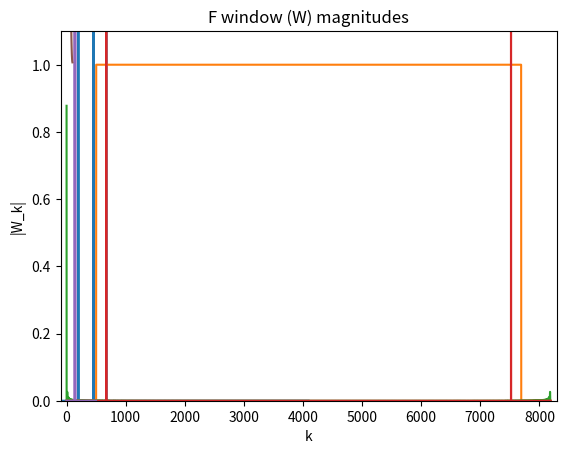

Source code (Python):
import math
import numpy as np
from matplotlib import pyplot as plt
from scipy.io import wavfile as wav
from scipy import ndimage as nd

two_pi = math.pi * 2.0


def write_wav(file, sample_rate, samples):
    wav.write(file, sample_rate, ((2**15 - 1) * samples).astype(np.int16))


def task_1():
    def signal(t):
        return 0.5 * np.sin(two_pi * 200.0 * t) \
               + 0.2 * np.sin(two_pi * 455.0 * t) \
               - 0.3 * np.cos(two_pi * 672.0 * t)

    sample_rate = 8192
    length = 1.0
    sample_points = np.arange(0.0, length, 1.0 / sample_rate)
    num_samples = len(sample_points)

    sampled_signal = signal(sample_points)
    write_wav('signal.wav', sample_rate, sampled_signal)

    signal_dft = np.fft.fft(sampled_signal)
    dft_range = range(-num_samples // 2, num_samples // 2)

    plt.plot(dft_range, abs(np.fft.fftshift(signal_dft)))
    plt.title("Signal power spectrum")
    plt.xlabel("k")
    plt.ylabel("|Y_k|")
    plt.show()

    filter_dft = np.concatenate(
        (
            np.zeros(501),
            np.ones(num_samples - 501 - 500),
            np.zeros(500)
        )
    )
    filter = np.fft.ifft(filter_dft)

    plt.plot(range(0, num_samples), abs(filter_dft))
    plt.ylim((0, 1.1))
    plt.title("H power spectrum")
    plt.xlabel("k")
    plt.ylabel("|H_k|")
    plt.show()

    plt.plot(range(0, num_samples), filter)
    plt.xlim((-100, num_samples + 100))
    plt.title("h filter")
    plt.xlabel("k")
    plt.ylabel("h_k")
    plt.show()

    num_nonzero = np.count_nonzero(filter)
    print("There are {} nonzero coefficients in the filter".format(num_nonzero))

    filtered_signal = nd.convolve(sampled_signal, filter, mode='wrap')
    write_wav('filtered.wav', sample_rate, filtered_signal)

    plt.plot(range(0, num_samples), abs(np.fft.fft(filtered_signal)))
    # plt.xlim((-100, num_samples + 100))
    plt.title("w power spectrum")
    plt.xlabel("k")
    plt.ylabel("|W_k|")
    plt.show()


def task_2():
    def signal(t):
        return np.sin(two_pi * 137.0 * t) + 0.4 * np.sin(two_pi * 147.0 * t)

    sample_rate = 1000
    length = 1.0
    sample_points = np.arange(0.0, length, 1.0 / sample_rate)
    num_samples = len(sample_points)

    sampled_signal = signal(sample_points)

    signal_dft = np.fft.fft(sampled_signal)

    plt.plot(range(0, num_samples // 2), abs(signal_dft[0:num_samples//2]))
    plt.title("F magnitudes")
    plt.xlabel("k")
    plt.ylabel("|F_k|")
    plt.show()

    window = 200
    window_dft = np.fft.fft(sampled_signal[0:window])

    plt.plot(np.arange(0, window // 2), abs(window_dft[0:window//2]))
    plt.title("F window (W) magnitudes")
    plt.xlabel("k")
    plt.ylabel("|W_k|")
    plt.show()


task_1()
task_2()
